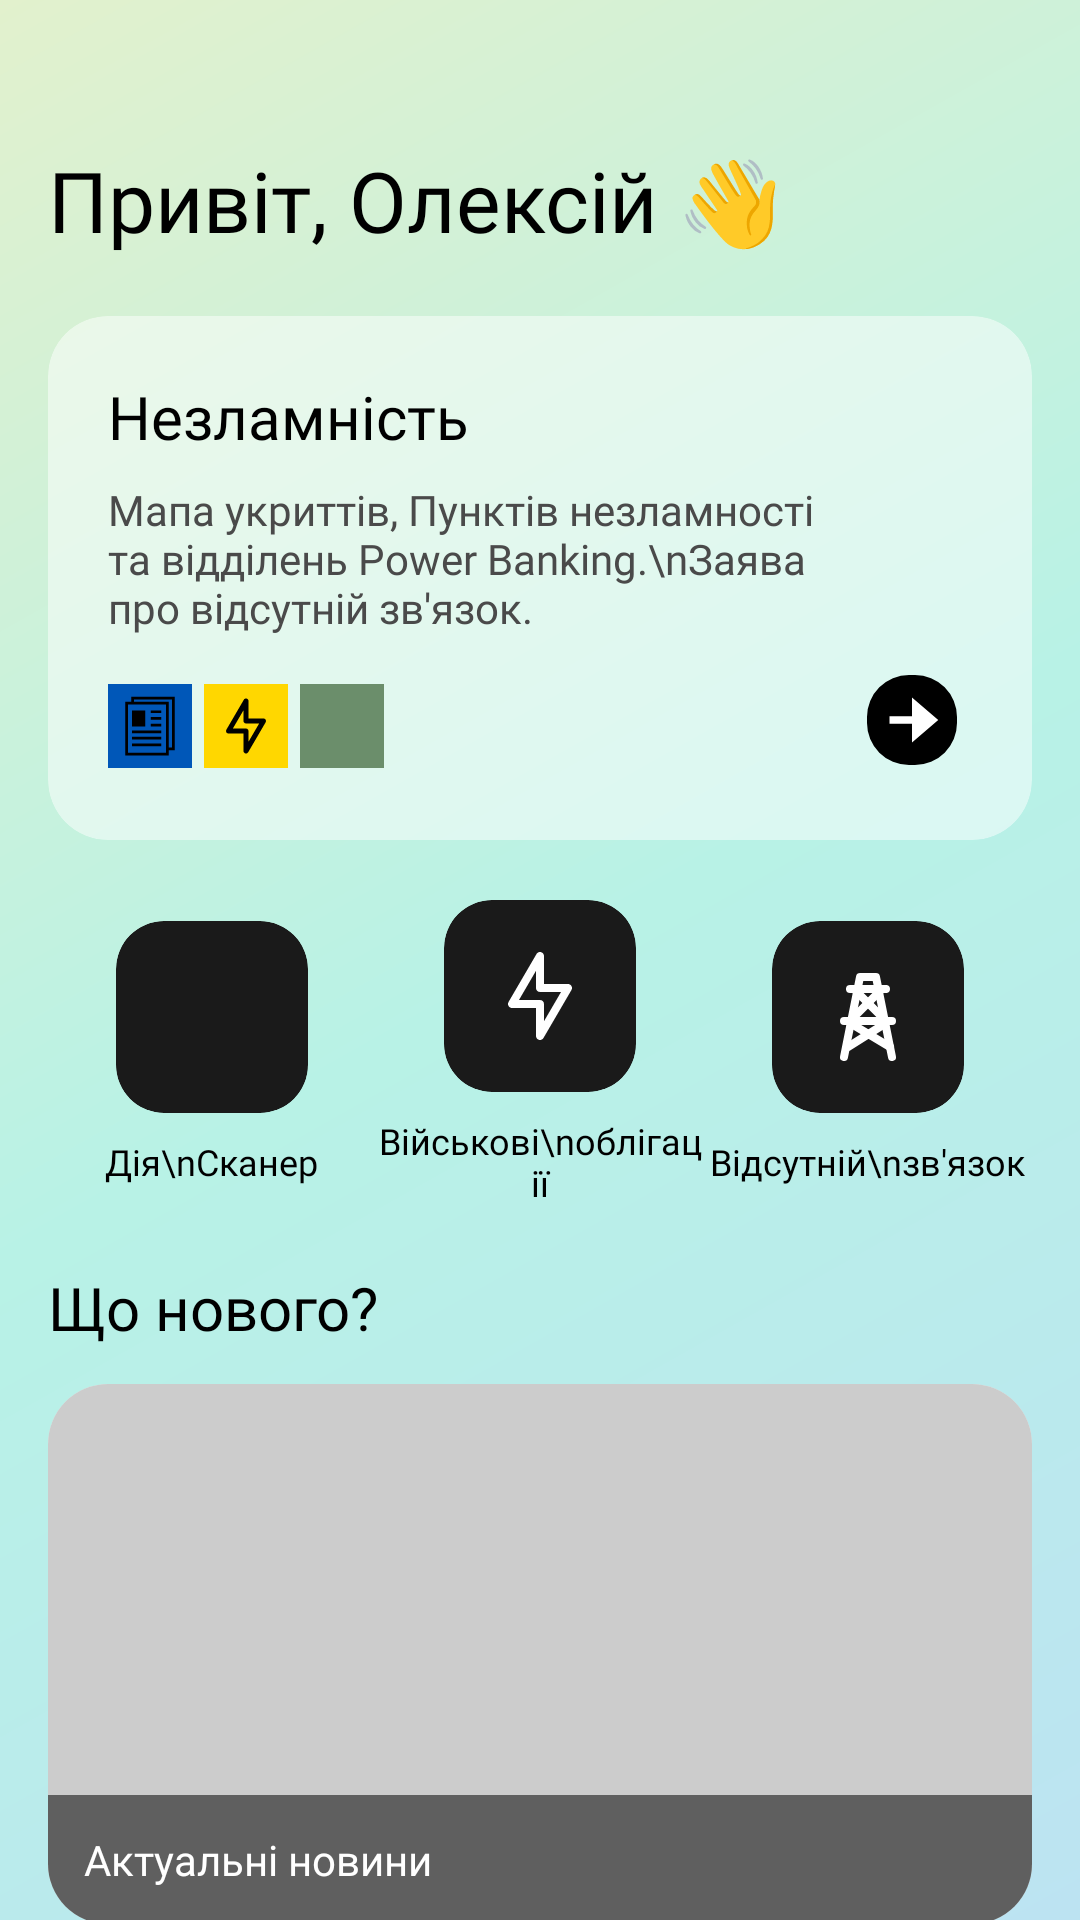

Write the Android layout XML for this screen, with the resource values it uses.
<!-- AndroidManifest.xml: application theme Theme.Dia -->
<!-- res/layout/fragment_feed.xml -->
<?xml version="1.0" encoding="utf-8"?>
<ScrollView xmlns:android="http://schemas.android.com/apk/res/android"
    xmlns:app="http://schemas.android.com/apk/res-auto"
    android:layout_width="match_parent"
    android:layout_height="match_parent"
    xmlns:ap="http://schemas.android.com/tools"
    android:background="@drawable/bg_gradient_2"
    android:scrollbars="none">

    <LinearLayout
        android:layout_width="match_parent"
        android:layout_height="wrap_content"
        android:orientation="vertical"
        android:paddingHorizontal="16dp"
        android:paddingTop="48dp"
        android:paddingBottom="24dp">

        <TextView
            android:layout_width="wrap_content"
            android:layout_height="wrap_content"
            android:text="Привіт, Олексій 👋"
            android:textColor="#000000"
            android:textSize="28sp"
            android:fontFamily="@font/e_ukraine_bold"
            android:layout_marginBottom="20dp" />

        <androidx.cardview.widget.CardView
            android:layout_width="match_parent"
            android:layout_height="wrap_content"
            android:layout_marginBottom="20dp"
            app:cardCornerRadius="20dp"
            app:cardBackgroundColor="#80FFFFFF"
            app:cardElevation="0dp">

            <RelativeLayout
                android:layout_width="match_parent"
                android:layout_height="wrap_content"
                android:padding="20dp">

                <TextView
                    android:id="@+id/tv_nezlam_title"
                    android:layout_width="wrap_content"
                    android:layout_height="wrap_content"
                    android:text="Незламність"
                    android:textColor="#000000"
                    android:textSize="20sp"
                    android:fontFamily="@font/e_ukraine_bold" />

                <TextView
                    android:id="@+id/tv_nezlam_desc"
                    android:layout_width="match_parent"
                    android:layout_height="wrap_content"
                    android:layout_below="@id/tv_nezlam_title"
                    android:layout_marginTop="8dp"
                    android:layout_marginEnd="48dp"
                    android:text="Мапа укриттів, Пунктів незламності та відділень Power Banking.\nЗаява про відсутній зв'язок."
                    android:textColor="#4A4A4A"
                    android:textSize="14sp"
                    android:fontFamily="@font/e_ukraine_regular" />

                <LinearLayout
                    android:id="@+id/ll_icons"
                    android:layout_width="wrap_content"
                    android:layout_height="wrap_content"
                    android:layout_below="@id/tv_nezlam_desc"
                    android:layout_marginTop="16dp"
                    android:orientation="horizontal"
                    android:gravity="center_vertical">

                    <ImageView
                        android:layout_width="28dp"
                        android:layout_height="28dp"
                        android:src="@drawable/ic_documents"
                        android:background="#0057B8"
                        android:padding="4dp"
                        android:contentDescription="@null" />

                    <ImageView
                        android:layout_width="28dp"
                        android:layout_height="28dp"
                        android:layout_marginStart="4dp"
                        android:src="@drawable/ic_service"
                        android:background="#FFD700"
                        android:padding="4dp"
                        android:contentDescription="@null" />

                    <ImageView
                        android:layout_width="28dp"
                        android:layout_height="28dp"
                        android:layout_marginStart="4dp"
                        android:src="@drawable/ic_menu"
                        android:background="#6B8E6B"
                        android:padding="4dp"
                        android:contentDescription="@null" />
                </LinearLayout>

                <com.google.android.material.imageview.ShapeableImageView
                    android:layout_width="40dp"
                    android:layout_height="40dp"
                    android:layout_below="@id/tv_nezlam_desc"
                    android:layout_alignParentEnd="true"
                    android:layout_marginTop="8dp"
                    android:src="@drawable/ic_arrow"
                    android:backgroundTint="#000000"
                    android:padding="5dp"
                    android:contentDescription="@null"
                    android:background="@color/black"
                    app:tint="@color/white"
                    app:shapeAppearanceOverlay="@style/RoundedButton" />

            </RelativeLayout>
        </androidx.cardview.widget.CardView>

        <LinearLayout
            android:layout_width="match_parent"
            android:layout_height="wrap_content"
            android:orientation="horizontal"
            android:gravity="center"
            android:layout_marginBottom="20dp">

            <LinearLayout
                android:layout_width="0dp"
                android:layout_height="wrap_content"
                android:layout_weight="1"
                android:orientation="vertical"
                android:gravity="center">

                <com.google.android.material.card.MaterialCardView
                    android:layout_width="64dp"
                    android:layout_height="64dp"
                    app:cardCornerRadius="16dp"
                    app:cardBackgroundColor="#1A1A1A"
                    app:cardElevation="0dp">

                    <ImageView
                        android:layout_width="32dp"
                        android:layout_height="32dp"
                        android:layout_gravity="center"
                        android:src="@drawable/ic_qr_code"
                        android:tint="@color/white"
                        android:contentDescription="@null" />

                </com.google.android.material.card.MaterialCardView>

                <TextView
                    android:layout_width="wrap_content"
                    android:layout_height="wrap_content"
                    android:layout_marginTop="8dp"
                    android:text="Дія\nСканер"
                    android:gravity="center"
                    android:textColor="#000000"
                    android:textSize="12sp"
                    android:fontFamily="@font/e_ukraine_regular" />
            </LinearLayout>

            <LinearLayout
                android:layout_width="0dp"
                android:layout_height="wrap_content"
                android:layout_weight="1"
                android:orientation="vertical"
                android:gravity="center">

                <com.google.android.material.card.MaterialCardView
                    android:layout_width="64dp"
                    android:layout_height="64dp"
                    app:cardCornerRadius="16dp"
                    app:cardBackgroundColor="#1A1A1A"
                    app:cardElevation="0dp">

                    <ImageView
                        android:layout_width="32dp"
                        android:layout_height="32dp"
                        android:layout_gravity="center"
                        android:src="@drawable/ic_service"
                        android:tint="@color/white"
                        android:contentDescription="@null" />
                </com.google.android.material.card.MaterialCardView>

                <TextView
                    android:layout_width="wrap_content"
                    android:layout_height="wrap_content"
                    android:layout_marginTop="8dp"
                    android:text="Військові\nоблігації"
                    android:gravity="center"
                    android:textColor="#000000"
                    android:textSize="12sp"
                    android:fontFamily="@font/e_ukraine_regular" />
            </LinearLayout>

            <LinearLayout
                android:layout_width="0dp"
                android:layout_height="wrap_content"
                android:layout_weight="1"
                android:orientation="vertical"
                android:gravity="center">

                <com.google.android.material.card.MaterialCardView
                    android:layout_width="64dp"
                    android:layout_height="64dp"
                    app:cardCornerRadius="16dp"
                    app:cardBackgroundColor="#1A1A1A"
                    app:cardElevation="0dp">

                    <ImageView
                        android:layout_width="32dp"
                        android:layout_height="32dp"
                        android:layout_gravity="center"
                        android:src="@drawable/ic_signal"
                        android:tint="@color/white"
                        android:contentDescription="@null" />
                </com.google.android.material.card.MaterialCardView>

                <TextView
                    android:layout_width="wrap_content"
                    android:layout_height="wrap_content"
                    android:layout_marginTop="8dp"
                    android:text="Відсутній\nзв'язок"
                    android:gravity="center"
                    android:textColor="#000000"
                    android:textSize="12sp"
                    android:fontFamily="@font/e_ukraine_regular" />
            </LinearLayout>

        </LinearLayout>

        <TextView
            android:layout_width="wrap_content"
            android:layout_height="wrap_content"
            android:text="Що нового?"
            android:textColor="#000000"
            android:textSize="20sp"
            android:fontFamily="@font/e_ukraine_bold"
            android:layout_marginBottom="12dp" />

        <androidx.cardview.widget.CardView
            android:layout_width="match_parent"
            android:layout_height="180dp"
            app:cardCornerRadius="20dp"
            app:cardElevation="0dp">

            <RelativeLayout
                android:layout_width="match_parent"
                android:layout_height="match_parent"
                android:background="#CCCCCC">

                <TextView
                    android:layout_width="match_parent"
                    android:layout_height="wrap_content"
                    android:layout_alignParentBottom="true"
                    android:background="#88000000"
                    android:padding="12dp"
                    android:text="Актуальні новини"
                    android:textColor="#FFFFFF"
                    android:textSize="14sp"
                    android:fontFamily="@font/e_ukraine_regular" />

            </RelativeLayout>
        </androidx.cardview.widget.CardView>

    </LinearLayout>
</ScrollView>
<!-- resources referenced by this layout -->
<resources>
  <!-- drawable bg_gradient_2 (drawable) -->
  <?xml version="1.0" encoding="utf-8"?>
  <shape xmlns:android="http://schemas.android.com/apk/res/android" android:shape="rectangle">
      <gradient
          android:startColor="#BCE3F2"
          android:centerColor="#B8F2E6"
          android:endColor="#E2F1CD"
          android:angle="135"
          android:type="linear" />
  </shape>
  <!-- drawable ic_arrow (drawable) -->
  <vector xmlns:android="http://schemas.android.com/apk/res/android"
      android:width="800dp"
      android:height="800dp"
      android:viewportWidth="24"
      android:viewportHeight="24">
    <path
        android:pathData="m19,12 l-7,-6v5H6v2h6v5z"
        android:fillColor="#000000"/>
  </vector>
  <!-- drawable ic_documents (drawable) -->
  <vector xmlns:android="http://schemas.android.com/apk/res/android"
      android:width="800dp"
      android:height="800dp"
      android:viewportWidth="128"
      android:viewportHeight="128">
    <path
        android:pathData="M25.6,30.7h28.5v34.1h-28.5L25.6,30.7zM65.4,30.7h22.8v5.7L65.4,36.4L65.4,30.7zM65.4,59.2h22.8v5.7L65.4,64.9L65.4,59.2zM65.4,44.9h22.8v5.7L65.4,50.6L65.4,44.9zM25.6,73.6h62.5v5.7h-62.5L25.6,73.6zM25.6,101.4h62.5v5.7h-62.5L25.6,101.4zM25.6,87.1h62.5v5.7h-62.5L25.6,87.1zM24,1.6v10.9h-12.6v114.2h92.6v-10.9h12.6L116.6,1.6L24,1.6zM98.3,121.1L17,121.1L17,18.1h7h5.7h68.6v91.9v5.7L98.3,121.1zM111,110.1h-7L104,12.4h-74.3v-5.1L111,7.3L111,110.1z"
        android:fillColor="#000000"/>
  </vector>
  <!-- drawable ic_service (drawable) -->
  <vector xmlns:android="http://schemas.android.com/apk/res/android"
      android:width="800dp"
      android:height="800dp"
      android:viewportWidth="24"
      android:viewportHeight="24">
    <path
        android:pathData="M12.261,1.035C12.697,1.153 13,1.548 13,2V9H19C19.358,9 19.689,9.191 19.867,9.502C20.045,9.812 20.044,10.194 19.864,10.504L12.864,22.504C12.636,22.894 12.175,23.083 11.739,22.965C11.303,22.847 11,22.452 11,22V15H5C4.642,15 4.311,14.809 4.133,14.498C3.955,14.188 3.956,13.805 4.136,13.496L11.136,1.496C11.364,1.106 11.825,0.917 12.261,1.035ZM6.741,13H12C12.552,13 13,13.448 13,14V18.301L17.259,11H12C11.448,11 11,10.552 11,10V5.699L6.741,13Z"
        android:fillColor="#000000"
        android:fillType="evenOdd"/>
  </vector>
  <style name="RoundedButton">
          <item name="cornerFamily">rounded</item>
          <item name="cornerSize">14dp</item>
      </style>
  <style name="Theme.Dia" parent="Theme.MaterialComponents.DayNight.NoActionBar">
          <item name="colorPrimary">#000000</item>
          <item name="colorPrimaryVariant">#373737</item>
          <item name="colorOnPrimary">#FFFFFF</item>
  
          <item name="android:statusBarColor">?attr/colorPrimaryVariant</item>
  
          
          <item name="android:windowLightStatusBar" tools:targetApi="m">true</item>
      </style>
  <!-- not gathered from this repository: default colours our renderer supplied (Android Studio template values) -->
  <color name="black">#FF000000</color>
  <color name="white">#FFFFFFFF</color>
</resources>
